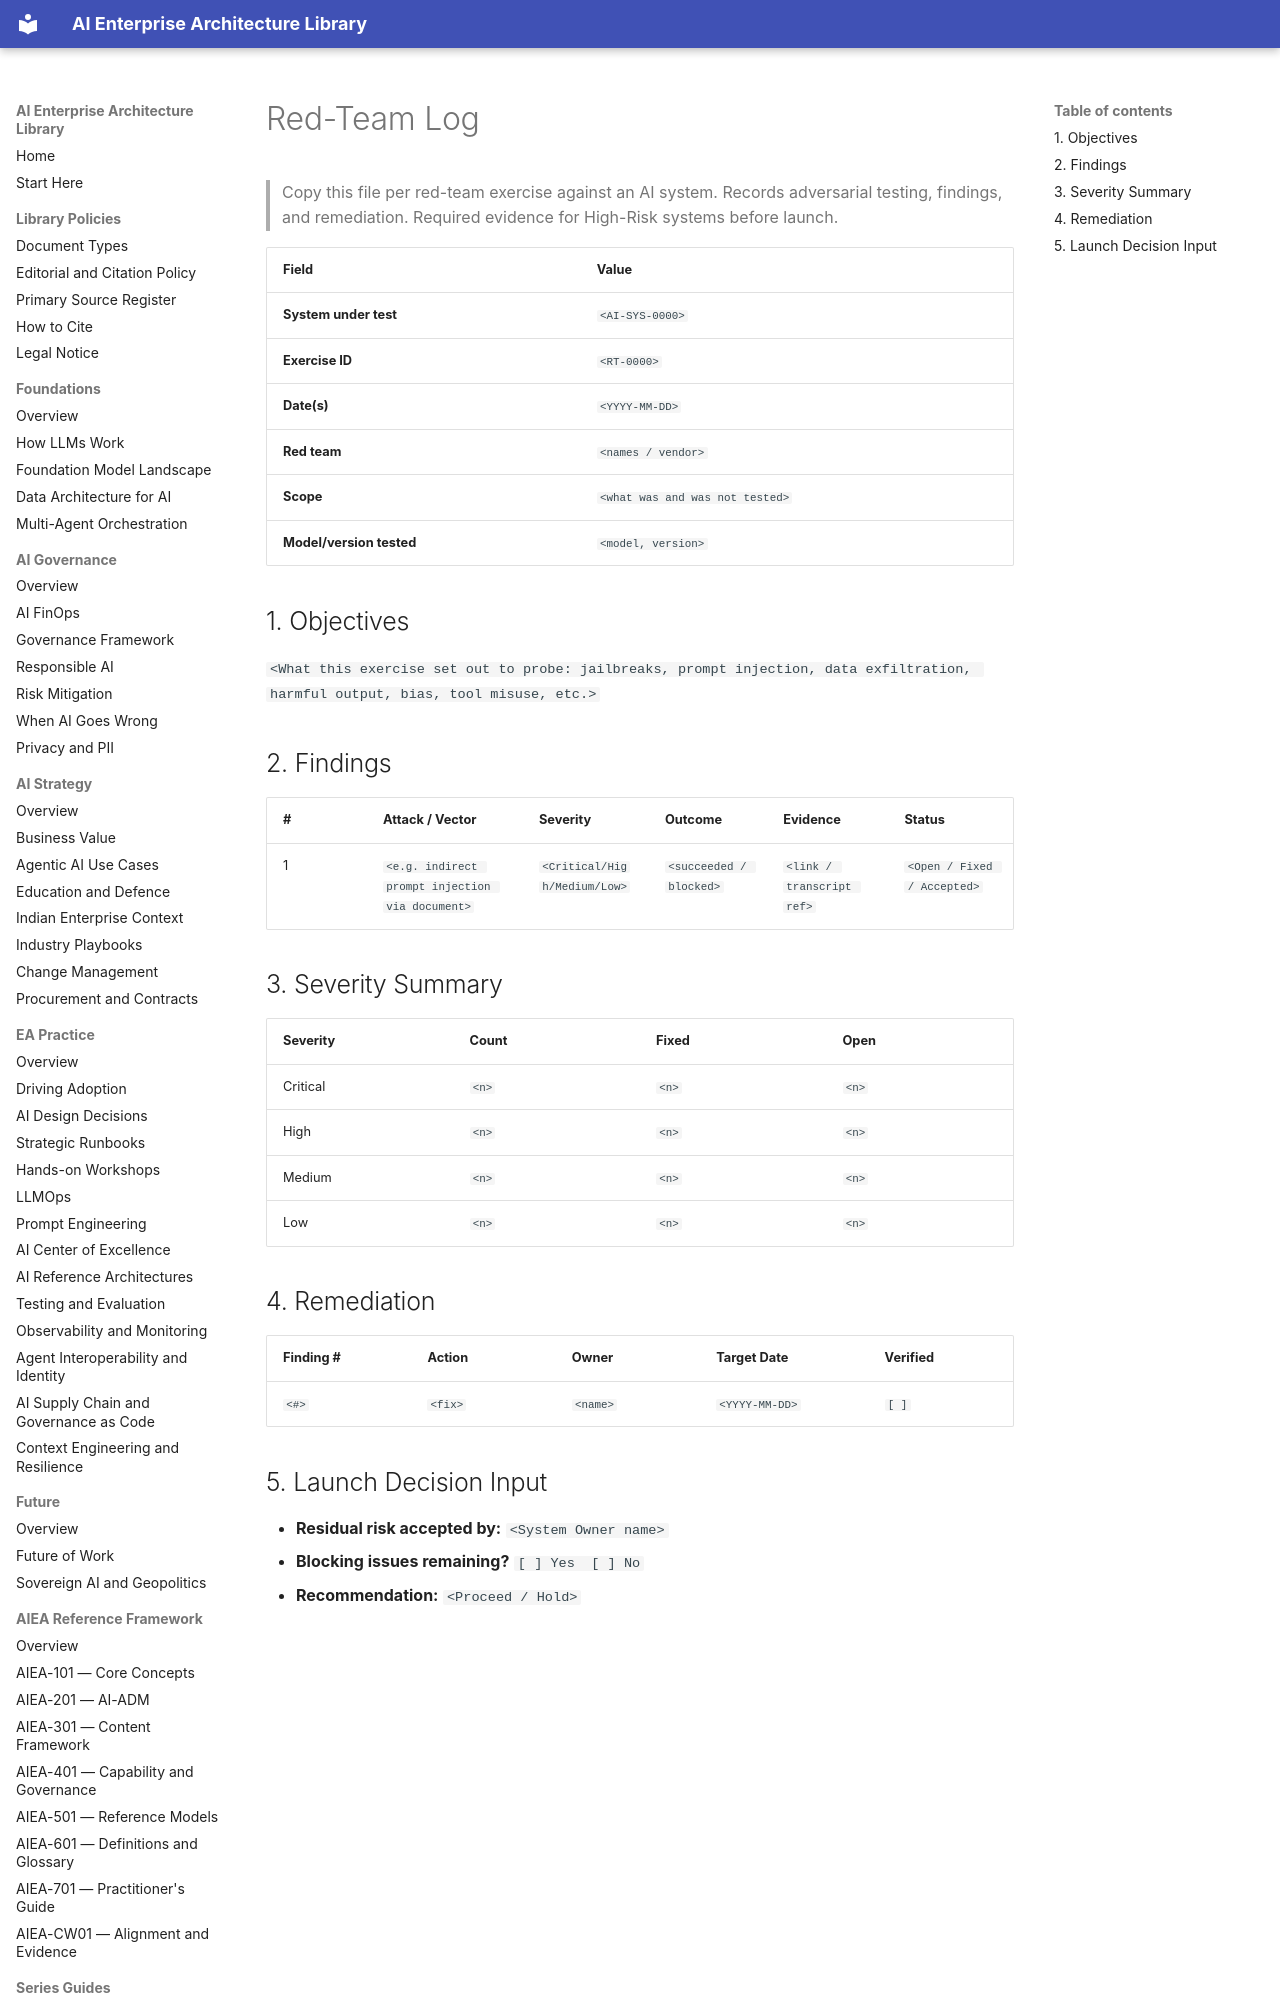

repository: ParthivPandya/enterprise-ai-architecture-library · page: 12-Templates/Red-Team-Log-Template/index.html · generator: mkdocs

# Red-Team Log

> Copy this file per red-team exercise against an AI system. Records adversarial testing, findings, and remediation. Required evidence for High-Risk systems before launch.

| Field | Value |
|---|---|
| **System under test** | `<AI-SYS-0000>` |
| **Exercise ID** | `<RT-0000>` |
| **Date(s)** | `<YYYY-MM-DD>` |
| **Red team** | `<names / vendor>` |
| **Scope** | `<what was and was not tested>` |
| **Model/version tested** | `<model, version>` |

## 1. Objectives
`<What this exercise set out to probe: jailbreaks, prompt injection, data exfiltration, harmful output, bias, tool misuse, etc.>`
